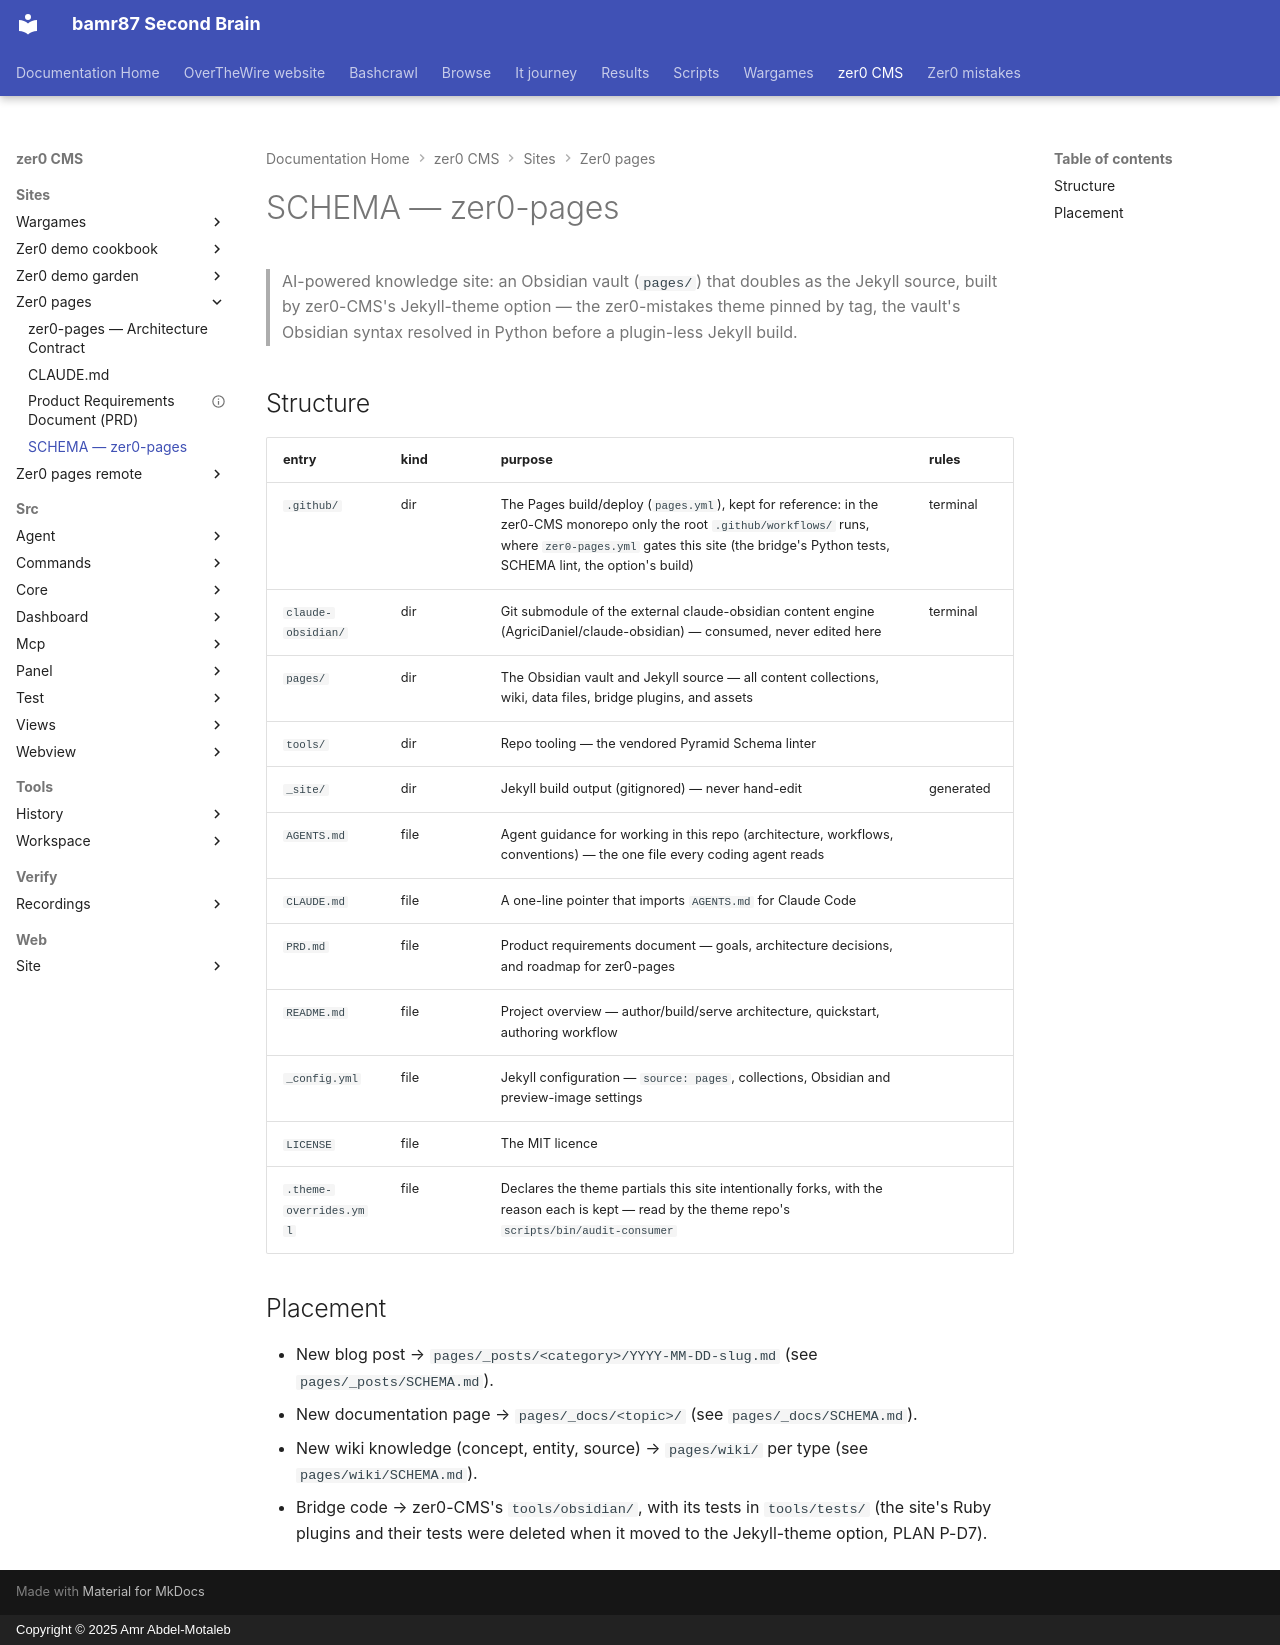

repository: bamr87/README · page: zer0-CMS/sites/zer0-pages/SCHEMA/index.html · generator: mkdocs · copyright: Copyright © 2025 Amr Abdel-Motaleb

---
coverage: listed
schema: '0.1'
source_file: sites/zer0-pages/SCHEMA.md
source_repo: bamr87/zer0-CMS
source_url: https://github.com/bamr87/zer0-CMS/blob/main/sites/zer0-pages/SCHEMA.md
title: SCHEMA — zer0-pages
---

# SCHEMA — zer0-pages

> AI-powered knowledge site: an Obsidian vault (`pages/`) that doubles as the Jekyll source, built by zer0-CMS's Jekyll-theme option — the zer0-mistakes theme pinned by tag, the vault's Obsidian syntax resolved in Python before a plugin-less Jekyll build.

## Structure

| entry | kind | purpose | rules |
|---|---|---|---|
| `.github/` | dir | The Pages build/deploy (`pages.yml`), kept for reference: in the zer0-CMS monorepo only the root `.github/workflows/` runs, where `zer0-pages.yml` gates this site (the bridge's Python tests, SCHEMA lint, the option's build) | terminal |
| `claude-obsidian/` | dir | Git submodule of the external claude-obsidian content engine (AgriciDaniel/claude-obsidian) — consumed, never edited here | terminal |
| `pages/` | dir | The Obsidian vault and Jekyll source — all content collections, wiki, data files, bridge plugins, and assets | |
| `tools/` | dir | Repo tooling — the vendored Pyramid Schema linter | |
| `_site/` | dir | Jekyll build output (gitignored) — never hand-edit | generated |
| `AGENTS.md` | file | Agent guidance for working in this repo (architecture, workflows, conventions) — the one file every coding agent reads | |
| `CLAUDE.md` | file | A one-line pointer that imports `AGENTS.md` for Claude Code | |
| `PRD.md` | file | Product requirements document — goals, architecture decisions, and roadmap for zer0-pages | |
| `README.md` | file | Project overview — author/build/serve architecture, quickstart, authoring workflow | |
| `_config.yml` | file | Jekyll configuration — `source: pages`, collections, Obsidian and preview-image settings | |
| `LICENSE` | file | The MIT licence | |
| `.theme-overrides.yml` | file | Declares the theme partials this site intentionally forks, with the reason each is kept — read by the theme repo's `scripts/bin/audit-consumer` | |

## Placement

- New blog post → `pages/_posts/<category>/YYYY-MM-DD-slug.md` (see `pages/_posts/SCHEMA.md`).
- New documentation page → `pages/_docs/<topic>/` (see `pages/_docs/SCHEMA.md`).
- New wiki knowledge (concept, entity, source) → `pages/wiki/` per type (see `pages/wiki/SCHEMA.md`).
- Bridge code → zer0-CMS's `tools/obsidian/`, with its tests in `tools/tests/` (the site's Ruby plugins and their tests were deleted when it moved to the Jekyll-theme option, PLAN P-D7).
